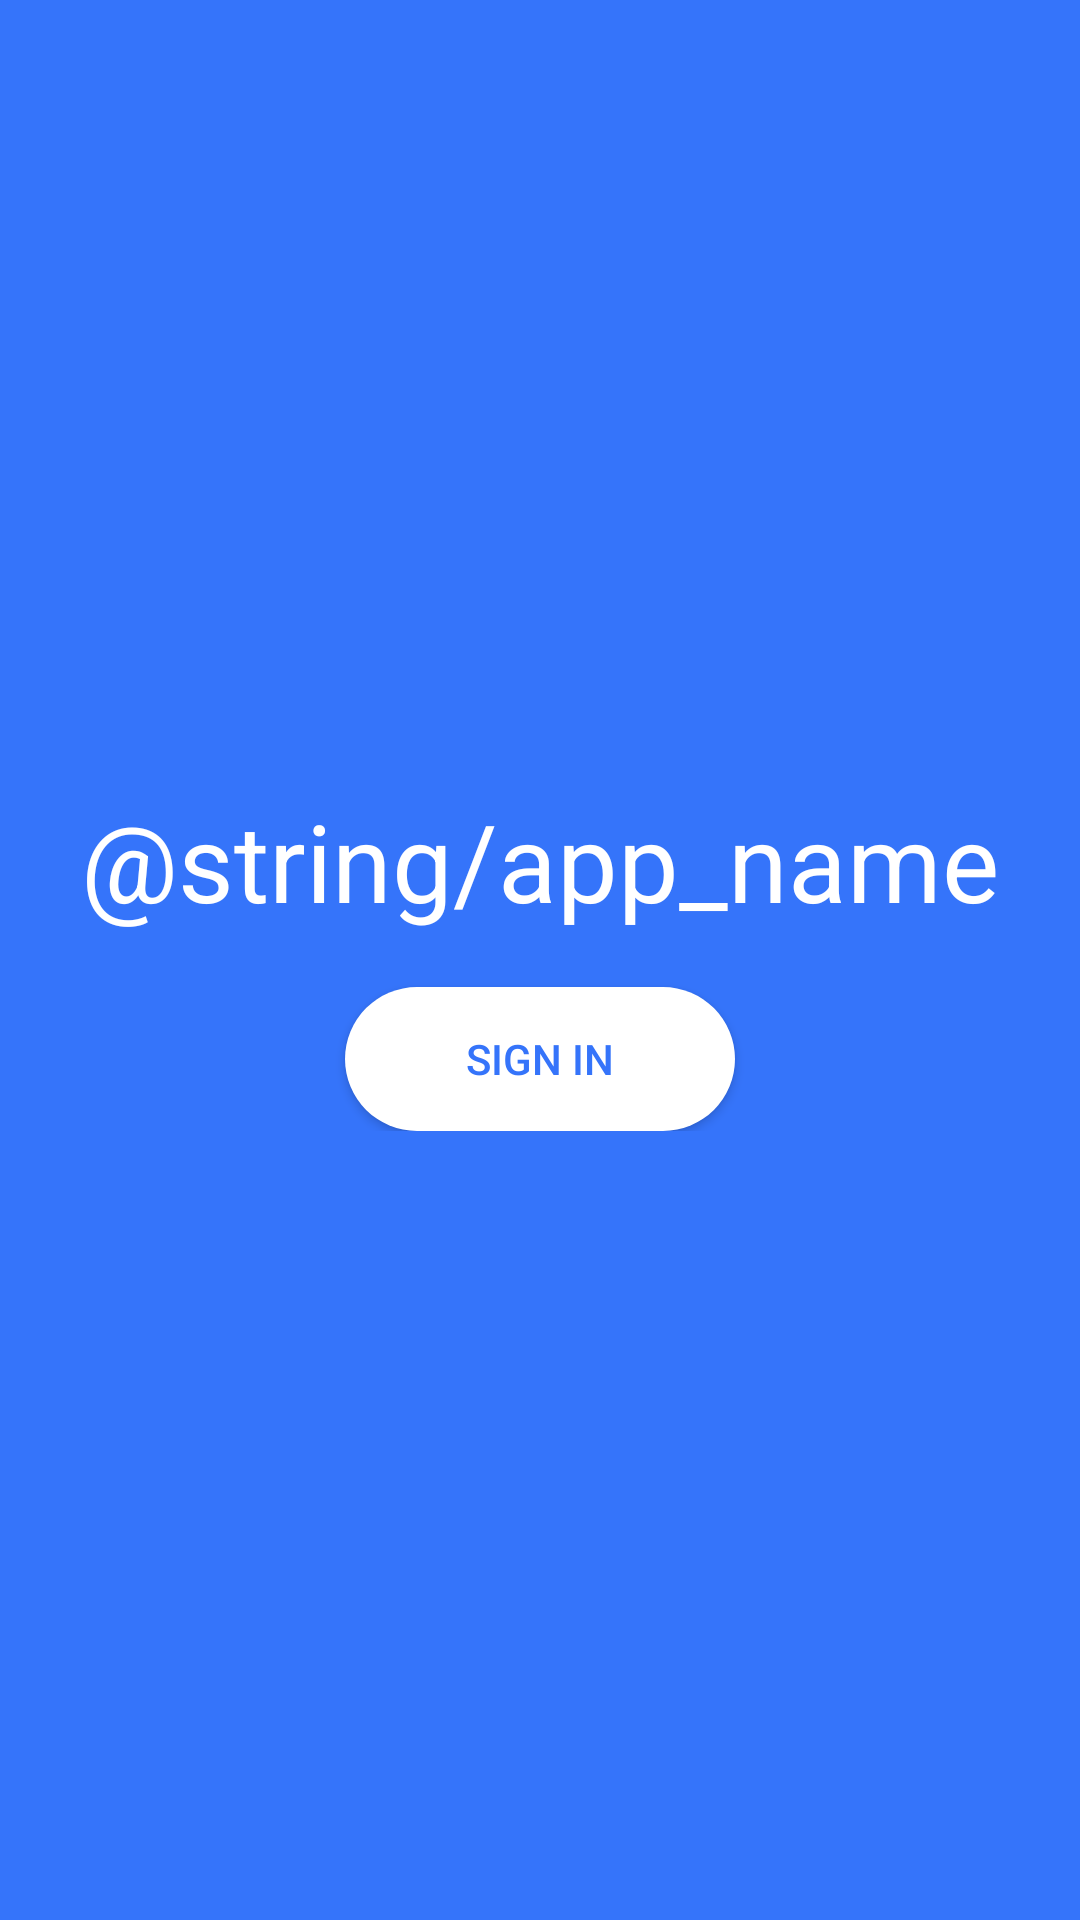

Reconstruct the res/layout file that produces this screen, plus the resources it refers to.
<!-- AndroidManifest.xml: application theme AppTheme -->
<!-- res/layout/activity_auth.xml -->
<?xml version="1.0" encoding="utf-8"?>
<FrameLayout xmlns:android="http://schemas.android.com/apk/res/android"
    android:layout_width="match_parent"
    android:layout_height="match_parent"
    android:background="#3574FA">

    <LinearLayout
        android:layout_width="match_parent"
        android:layout_height="wrap_content"
        android:layout_gravity="center"
        android:orientation="vertical">

        <ImageView
            android:layout_width="wrap_content"
            android:layout_height="wrap_content"
            android:layout_gravity="center_horizontal"
            android:src="@drawable/ic_diamond" />

        <TextView
            style="@style/AuthNameTextStyle"
            android:layout_width="wrap_content"
            android:layout_height="wrap_content"
            android:layout_gravity="center_horizontal"
            android:text="@string/app_name" />

        <Button
            android:id="@+id/btn_auth"
            android:layout_width="130dp"
            android:layout_height="48dp"
            android:layout_gravity="center_horizontal"
            android:layout_marginTop="18dp"
            android:background="@drawable/auth_btn_view"
            android:text="@string/btn_auth_text"
            android:textColor="#3574FA" />
    </LinearLayout>

</FrameLayout>
<!-- resources referenced by this layout -->
<resources>
  <!-- drawable auth_btn_view (drawable) -->
  <?xml version="1.0" encoding="utf-8"?>
  <shape xmlns:android="http://schemas.android.com/apk/res/android">
  
      <corners android:radius="29.5dp"/>
      <solid android:color="@color/white"/>
  </shape>
  <string name="app_name">ЛофтДеньги</string>
  <string name="btn_auth_text">SIGN IN</string>
  <style name="AuthNameTextStyle" parent="TextAppearance.AppCompat">
          <item name="android:textSize">36sp</item>
          <item name="fontFamily">sans-serif-medium</item>
          <item name="android:textColor">@color/white</item>
      </style>
  <style name="AppTheme" parent="Theme.AppCompat.Light.NoActionBar">
          
          <item name="colorPrimary">@color/colorApp</item>
          <item name="colorPrimaryDark">@color/colorAppDark</item>
          <item name="colorAccent">@color/colorAccent</item>
          <item name="android:textColorSecondary">@android:color/white</item>
  
          <item name="actionMenuTextColor">#222</item>
  
          <item name="windowActionModeOverlay">true</item>
          <item name="actionModeBackground">@color/action_mode_color</item>
      </style>
  <color name="white">#fff</color>
  <color name="colorApp">#3574FA</color>
  <color name="colorAppDark">#3574FA</color>
  <color name="colorAccent">#FFC107</color>
  <color name="action_mode_color">#333f59</color>
</resources>
